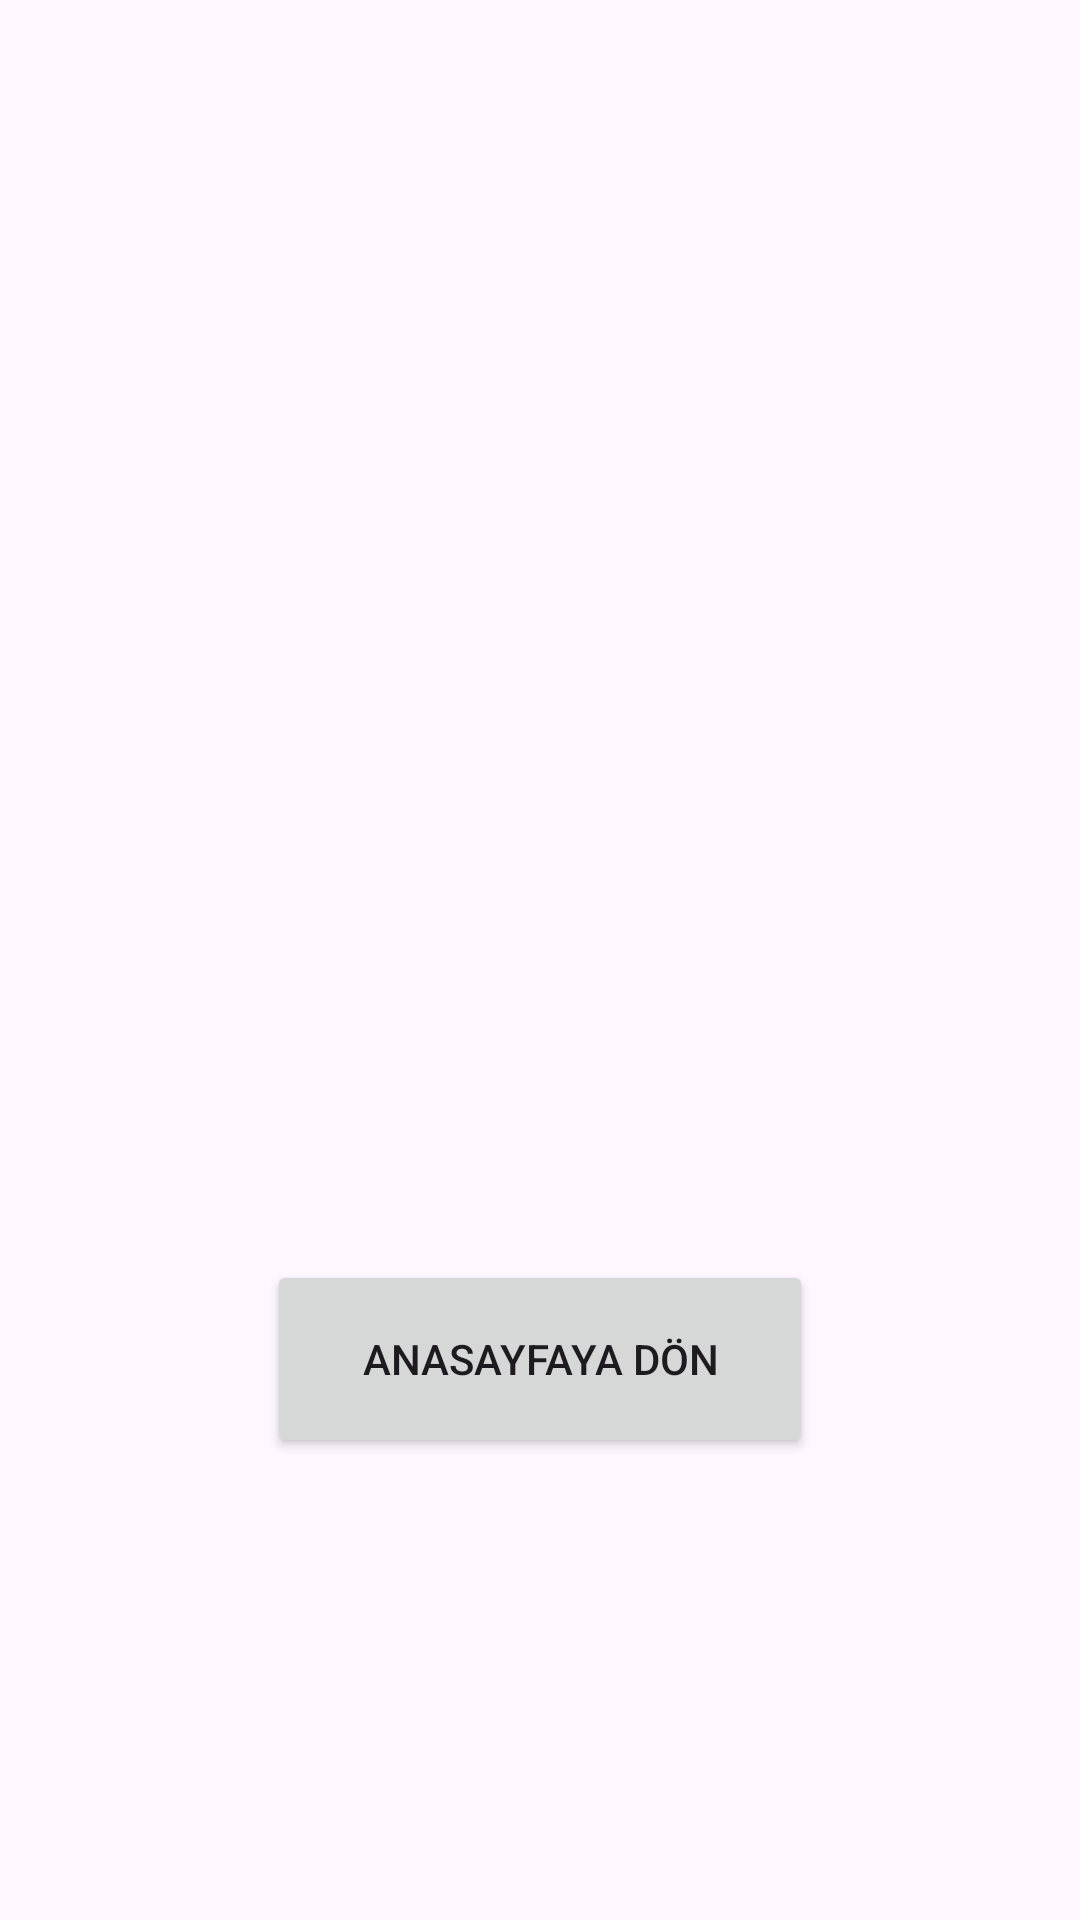

Android layout source for this screen:
<!-- AndroidManifest.xml: application theme Theme.AnketUygulamasi -->
<!-- res/layout/activity_sonuclar.xml -->
<?xml version="1.0" encoding="utf-8"?>
<androidx.constraintlayout.widget.ConstraintLayout xmlns:android="http://schemas.android.com/apk/res/android"
    xmlns:app="http://schemas.android.com/apk/res-auto"
    xmlns:tools="http://schemas.android.com/tools"
    android:layout_width="match_parent"
    android:layout_height="match_parent"
    tools:context=".ActivitySonuclar">

    <Button
        android:id="@+id/backButton"
        android:layout_width="182dp"
        android:layout_height="66dp"
        android:layout_marginTop="438dp"
        android:layout_marginBottom="172dp"
        android:text="Anasayfaya Dön"
        app:layout_constraintBottom_toBottomOf="parent"
        app:layout_constraintEnd_toEndOf="parent"
        app:layout_constraintHorizontal_bias="0.5"
        app:layout_constraintStart_toStartOf="parent"
        app:layout_constraintTop_toTopOf="parent" />
</androidx.constraintlayout.widget.ConstraintLayout>
<!-- resources referenced by this layout -->
<resources>
  <style name="Theme.AnketUygulamasi" parent="Base.Theme.AnketUygulamasi" />
  <style name="Base.Theme.AnketUygulamasi" parent="Theme.Material3.DayNight.NoActionBar">
          
          
      </style>
</resources>
